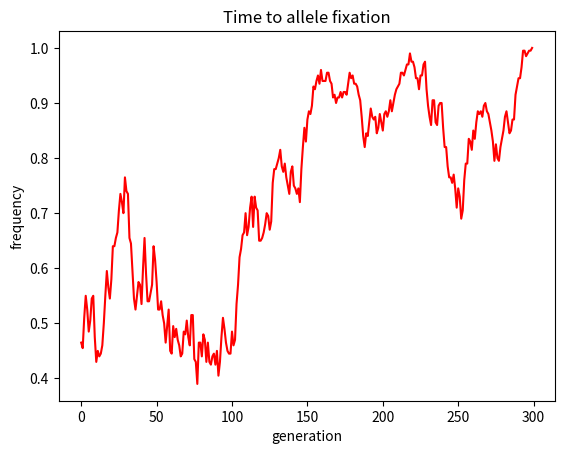
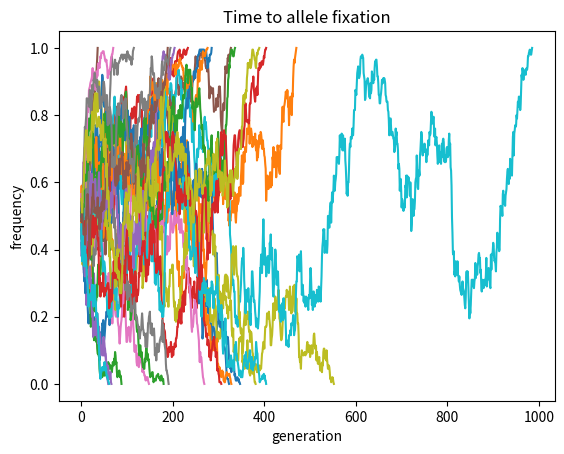
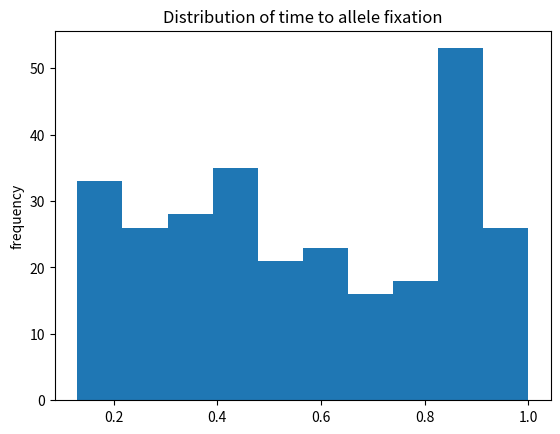
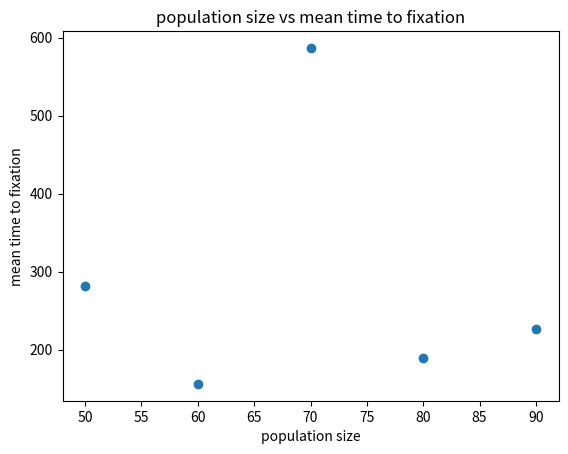
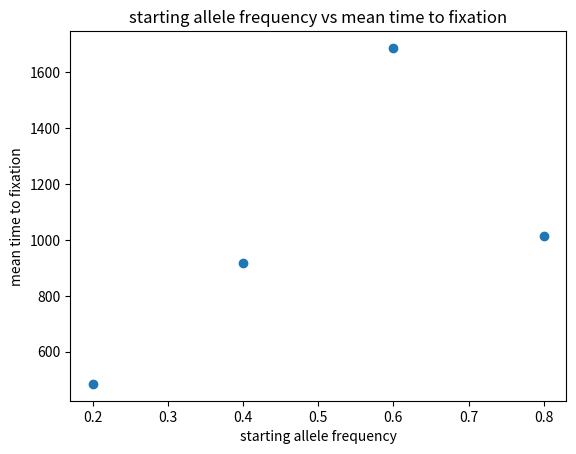

The matplotlib source for these figures, in order:
#!/usr/bin/env python

import numpy as np
import matplotlib.pyplot as plt

#BERNOULLI TRIAL  : decribing random events
    #two outcoomes: success or failure, fixed probability over time (p)
    #more trials = tighter distributions

#numpy.random.binomial(n,p) performs Bernoulli trial

#pseudo code:

#get a starting frequency and population size
#input parameters for function
#use a while loop because you don't know how long the allele will take to reach fixation

#make a list to store our allele frequencies

#While ur allele frequency is between 0 and 1:
#   Get the new allele frequency for the next generation
#   by drawing from the binomial distribution  --> this will give you number of successes
#   (covert number of successes into a frequency)

#   Store our allele frequency in the allele frequency list



#Return a list of allele frequency at each time point
#The number of generations to fixation 
#is the length of your list

#Your function should run until one of the two alleles reaches fixation (i.e., your allele frequency hits 0 or 1). #looking at two different alleles in a population and trying to figure out which one goes to fixation
#np.random.binomial(n,p)


#Creating a function that will return allele frequencies for each generation of a population of at least 100
def W_F_model(starting_allele_freq, pop_size=100):
    #find the allele freq of the next pop
    allele_freq=[]
    while starting_allele_freq < 1 and starting_allele_freq > 0:
        success=np.random.binomial(2*pop_size, starting_allele_freq) #n is the number of chromosomes
        starting_allele_freq= success/(2*pop_size)
        allele_freq.append(starting_allele_freq)
    return allele_freq


#finding the allele frequencies for an allele with  starting frequency of 0.8 in a population of 100 using W_F_model
allele_frequencies_test=W_F_model(0.5)
#print(allele_frequencies_test)

#finding the number of generations it will take for the allele to reach fixation
print(len(allele_frequencies_test))




# Plot data


#preparing the variables for plotting
generation=range(len(allele_frequencies_test))
frequency=allele_frequencies_test



#plotting time to allele fixation for one model iteration
fig0, ax = plt.subplots()
ax.set_title( "Time to allele fixation" )
ax.set_xlabel("generation")
ax.set_ylabel("frequency")
ax.plot(generation, frequency, c = "red")







#EXERCISE 2

#plotting allele frequency trajectories across generations for 30 model iterations
fig1, ax=plt.subplots()
for i in range(30):
    allele_frequencies_test=W_F_model(0.5)
    generation=range(len(allele_frequencies_test))
    frequency=allele_frequencies_test
    ax.set_title( "Time to allele fixation" )
    ax.set_xlabel("generation")
    ax.set_ylabel("frequency")
    ax.plot(generation, frequency)




#making a histogram of times to fixation
fig2, ax=plt.subplots()
for i in range(1000):
    allele_frequencies_test=W_F_model(0.5)
    frequency=allele_frequencies_test
    ax.set_title( "Distribution of time to allele fixation" )
    ax.set_ylabel("frequency")
ax.hist(frequency)












#EXERCISE 3

#Pick at least five population sizes greater than or equal to 50. For each population size, run the model at least 50 times and find the average time to fixation. 
#Keep your allele frequency constant for all runs. Create a scatter or line plot of population size vs. average time to fixation.

#affect of population size on allele fixation


#create a list of different population sizes
size_of_population=[50,60,70,80,90]
#create an empty list where the mean time to fixation for each population size will be stored 
mean_final=[]
#running the model 50 times on each population size
for p in size_of_population:
    for i in range(50):
        generations_3=(len(W_F_model(0.5, p)))
#taking the mean of time to fixation for each population
    mean=np.mean(generations_3)
    mean_final.append(mean)


#list of the mean time to fixation for each population in size_of_population
print(mean_final)



#plotting the data size vs average time to fixation
fig3, ax=plt.subplots()

population=size_of_population
time_fixation=mean_final
ax.set_title( "population size vs mean time to fixation")
ax.set_xlabel("population size")
ax.set_ylabel("mean time to fixation")
ax.scatter(population, time_fixation)



#This time, pick a population size and vary the allele frequency. Run at least 10 trials for each allele frequency.
#affect of allele frequency on fixation


#create a list of different frequencies
diff_starting_freqs=[0.2,0.4,0.6,0.8]
#create an empty list where the mean time to fixation for each starting frequency will be stored 
mean_final_freqs_fixation=[]
#running the model 10 times on each starting frequency
for starting_freq in diff_starting_freqs:
    for i in range(10):
        frequencies_3=(len(W_F_model(starting_freq, 500)))
#taking the mean of time to fixation for each starting allele frequency
    mean_time_to_fixation_for_frequencies=np.mean(frequencies_3)
    mean_final_freqs_fixation.append(mean_time_to_fixation_for_frequencies)
print(mean_final_freqs_fixation)



#plotting the starting frequencies vs mean time to fixation
fig4, ax=plt.subplots()

changing_starting_freqs=diff_starting_freqs
time_to_fixation=mean_final_freqs_fixation
ax.set_title( "starting allele frequency vs mean time to fixation")
ax.set_xlabel("starting allele frequency")
ax.set_ylabel("mean time to fixation")
ax.scatter(changing_starting_freqs, time_to_fixation)


plt.show()


plt.close( fig0 )
plt.close( fig1 )
plt.close( fig2 )
plt.close(fig3)
plt.close(fig4)
